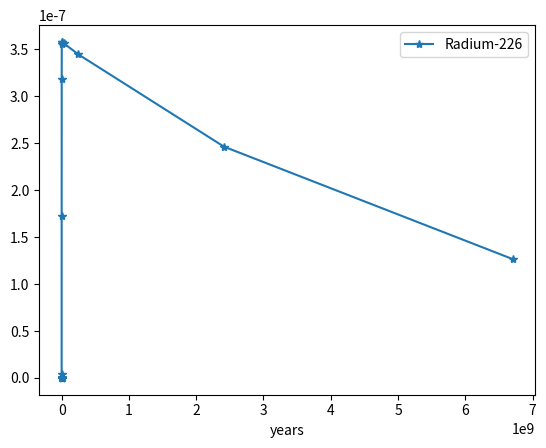

Python code for this plot:
import numpy as np
import matplotlib.pyplot as plt
from scipy import integrate

# decay chain 
# can use ODE solver from scipy 
# include all dcay products in chain 
# start from pure U238 

# ode solver,

def fun(x,y):
    lambdas = np.log(2)/np.array([4.468*1e9*31536000,
    24.1*2486400, 6.7*3600, 245500*31536000, 75380*31536000,
    1600*31536000, 3.8235*2486400,3.1*60, 26.8*60,
    19.9*60, 164.3e-6, 22.3*31536000, 5.015*31536000,
    138.376*2486400]) # seconds

    # lambda is an array of all the decay constants in order
    dydx = np.zeros(15)#len(lambdas)+2) # because last element is stable
    dydx[0] = -y[0]*lambdas[0]
    for i in range(1, 13):#len(lambdas)):
            dydx[i] = y[i-1]*lambdas[i-1] - y[i]*lambdas[i]
    # last decay 
    dydx[14] = y[13]*lambdas[13]
    #dydx[len(dydx)-1] = y[len(dydx)-2]*lambdas[len(dydx)-2]
    return dydx

lambdas = np.log(2)/np.array([4.468*1e9*31536000,
    24.1*2486400, 6.7*3600, 245500*31536000, 75380*31536000,
    1600*31536000, 3.8235*2486400,3.1*60, 26.8*60,
    19.9*60, 164.3e-6, 22.3*31536000, 5.015*31536000,
    138.376*2486400]) # in seconds

y0 = np.zeros(15)#len(lambdas)+2) 
y0[0] = 1
x0 = 0
x1 = np.log(2)/lambdas[0]*1.5
print(y0)
# solve using implicit/stiff method
ans_stiff = integrate.solve_ivp(fun, [x0,x1], y0, method = 'Radau')


#plt.plot(ans_stiff.t/31536000,ans_stiff.y[0,:], '*-', label = 'Uranium-238')
#plt.plot(ans_stiff.t/31536000,ans_stiff.y[14,:], '*-', label = 'Plomb-206')
plt.plot(ans_stiff.t/31536000,ans_stiff.y[5,:], '*-', label = 'Radium-226')
plt.legend()
plt.xlabel('years')
plt.show()
